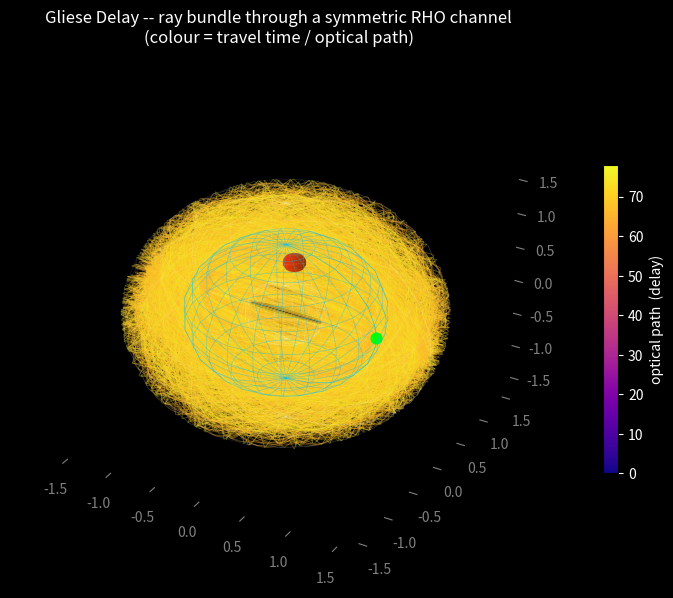

Write the Python code that produced this figure. (Note: this script raises an exception after producing the figure.)
"""
Gliese Delay -- v1 prototype
============================================================
A multi-tap delay whose taps are *derived* from ray propagation through a
spherically-symmetric graded-index channel (the RHO profile from the thesis),
rather than dialed in by hand.

Pipeline:
  1. Define the RHO profile  n^2(r)  (peak at r0, harmonic shell outside,
     inverse-harmonic shell inside) -> the ray-as-particle force a(x).
  2. Trace a bundle of rays from a point source through the channel.
  3. (a) Static 3D plot of the bundle, coloured by travel time.
     (b) Animated 3D wavefront  (Appendix A pulse-evolution, lifted to 3D).
  4. Catch every pass of every ray through a finite RECEIVER SPHERE
     -> a list of (delay, gain) taps == the impulse response.
  5. Convolve a dry test signal with that IR -> hear the world.

Notes on physics fidelity:
  - The OCR'd continuity constant in the thesis was garbled, so the profile
    is re-parameterised in an equivalent, numerically-robust way: same peak-at-r0
    shape, same force signs (-C2*r outside, +C3*r inside), same omega1=sqrt(C2),
    omega2=sqrt(C3). The trajectory is independent of the n^2 offset (as the
    thesis notes), so this changes nothing about the ray paths -- only the
    optical-path weighting used for delay/gain.
  - Delay  ~  optical path length  L = integral( n ds )  (== acoustic travel
    time up to a constant), mapped to seconds by a single DELAY_SCALE knob so
    musical timing is yours, not dictated by model units.
  - Eikonal consistency: a light/sound ray has |v| = n(r) at every point, so
    the source launches every ray at speed n(r_source).
"""

import numpy as np
from scipy.signal import fftconvolve
from scipy.io import wavfile
import matplotlib
matplotlib.use("Agg")
import matplotlib.pyplot as plt
from matplotlib import animation

OUT = "/mnt/user-data/outputs"
RNG = np.random.default_rng(7)

# ----------------------------------------------------------------------
# 1.  THE WORLD  (a "symmetric smooth channel" -- the tame, reverb-like one)
# ----------------------------------------------------------------------
class World:
    def __init__(self, r0=1.0, a=0.40, b=1.60, C2=1.0, C3=1.0, peak=2.0,
                 refl=0.6):
        self.r0   = r0          # channel axis (max-index shell)
        self.a    = a           # inner boundary
        self.b    = b           # outer boundary
        self.C2   = C2          # outer stiffness  -> omega1 = sqrt(C2)
        self.C3   = C3          # inner stiffness  -> omega2 = sqrt(C3)
        self.peak = peak        # n^2 at r0
        self.refl = refl        # boundary reflection coefficient (amplitude)

    def n2(self, r):
        """Squared refractive index: peaks at r0, decreases either side."""
        out = self.peak - self.C2 * (r**2 - self.r0**2)   # r > r0
        inn = self.peak - self.C3 * (self.r0**2 - r**2)   # r <= r0
        return np.where(r > self.r0, out, inn)

    def n(self, r):
        return np.sqrt(np.clip(self.n2(r), 1e-9, None))

    def accel(self, pos):
        """Ray-as-particle acceleration  a = +1/2 grad(n^2).
        Outer shell:  a = -C2 * r  (harmonic, pulls inward)
        Inner shell:  a = +C3 * r  (inverse-harmonic, pushes outward)."""
        r = np.linalg.norm(pos, axis=-1, keepdims=True)
        outer = r > self.r0
        k = np.where(outer, -self.C2, self.C3)
        return k * pos


# ----------------------------------------------------------------------
# 2.  RAY TRACER  (velocity-Verlet, vectorised over the whole bundle)
# ----------------------------------------------------------------------
def trace_bundle(world, source, dirs, n_steps=3200, dt=0.012):
    """Propagate len(dirs) rays in lockstep.
    Returns:
      traj   (n_steps+1, N, 3)  positions over time  (for plotting)
      Lpath  (n_steps+1, N)     cumulative optical path  integral(n ds)
      nrefl  (n_steps+1, N)     reflection count so far
    """
    N = len(dirs)
    speed = world.n(np.linalg.norm(source))          # |v| = n(r_source)
    pos = np.tile(source, (N, 1)).astype(float)
    vel = dirs * speed

    traj  = np.empty((n_steps + 1, N, 3))
    Lpath = np.zeros((n_steps + 1, N))
    nrefl = np.zeros((n_steps + 1, N), dtype=int)
    traj[0] = pos
    refl_count = np.zeros(N, dtype=int)

    acc = world.accel(pos)
    for s in range(n_steps):
        prev = pos.copy()
        vel_half = vel + 0.5 * acc * dt
        pos = pos + vel_half * dt

        # --- boundary reflection (specular) at a and b ---
        r = np.linalg.norm(pos, axis=1)
        hit = (r > world.b) | (r < world.a)
        if hit.any():
            nhat = pos[hit] / r[hit, None]
            vn = np.sum(vel_half[hit] * nhat, axis=1, keepdims=True)
            vel_half[hit] -= 2 * vn * nhat                 # flip normal comp
            # nudge back inside the shell
            tgt = np.clip(r[hit], world.a + 1e-6, world.b - 1e-6)
            pos[hit] = nhat * tgt[:, None]
            refl_count[hit] += 1

        acc = world.accel(pos)
        vel = vel_half + 0.5 * acc * dt

        # accumulate optical path  integral(n ds)
        ds = np.linalg.norm(pos - prev, axis=1)
        rmid = np.linalg.norm(0.5 * (pos + prev), axis=1)
        Lpath[s + 1] = Lpath[s] + world.n(rmid) * ds
        nrefl[s + 1] = refl_count
        traj[s + 1] = pos
    return traj, Lpath, nrefl


def fibonacci_dirs(n):
    """n roughly-uniform unit directions on the sphere."""
    i = np.arange(n) + 0.5
    phi = np.arccos(1 - 2 * i / n)
    gold = np.pi * (1 + 5 ** 0.5)
    theta = gold * i
    return np.column_stack([np.sin(phi) * np.cos(theta),
                            np.sin(phi) * np.sin(theta),
                            np.cos(phi)])


# ----------------------------------------------------------------------
# 4.  TAP EXTRACTION  (every pass through the receiver sphere == one tap)
# ----------------------------------------------------------------------
def extract_taps(traj, Lpath, nrefl, world, recv_c, recv_r,
                 delay_scale=0.16, l0=2.0):
    """Walk every ray; each fresh entry into the receiver sphere is a tap."""
    d = np.linalg.norm(traj - recv_c, axis=2)        # (steps, N)
    inside = d < recv_r
    fresh = inside[1:] & ~inside[:-1]                 # rising edges
    step_idx, ray_idx = np.where(fresh)
    step_idx += 1

    L = Lpath[step_idx, ray_idx]
    nr = nrefl[step_idx, ray_idx]
    spreading = 1.0 / (1.0 + L / l0)                  # geometric spreading
    gain = spreading * (world.refl ** nr)
    polarity = np.where(nr % 2 == 0, 1.0, -1.0)       # phase flip per bounce
    return L, gain * polarity, nr                     # raw optical path


def taps_to_ir(delay_s, gain, fs=48000, tail_pad=0.05):
    length = int((delay_s.max() + tail_pad) * fs) + 1
    ir = np.zeros(length)
    idx = np.round(delay_s * fs).astype(int)
    np.add.at(ir, idx, gain)                          # accumulate (caustics!)
    # light band-limiting so taps aren't single-sample clicks
    k = np.hanning(9); k /= k.sum()
    ir = fftconvolve(ir, k, mode="same")
    ir /= np.max(np.abs(ir)) + 1e-12
    return ir


# ----------------------------------------------------------------------
#   A dry test signal so the multipath is actually audible
# ----------------------------------------------------------------------
def dry_signal(fs=48000):
    def pluck(f0, dur, t0):
        n = int(dur * fs)
        t = np.arange(n) / fs
        env = np.exp(-t * 7)
        tone = (np.sin(2*np.pi*f0*t) + 0.4*np.sin(2*np.pi*2*f0*t)) * env
        click = np.zeros(n); click[:40] = np.hanning(80)[:40]
        return t0, 0.8*tone + 0.5*click
    total = int(3.4 * fs)
    sig = np.zeros(total)
    for f0, t0 in [(196, 0.05), (262, 0.75), (330, 1.35), (262, 1.9)]:
        s, w = pluck(f0, 0.9, t0)
        i = int(s * fs); m = min(len(w), total - i); sig[i:i+m] += w[:m]
    return sig / (np.max(np.abs(sig)) + 1e-9) * 0.9


def write_wav(path, x, fs=48000):
    x = np.clip(x, -1, 1)
    wavfile.write(path, fs, (x * 32767).astype(np.int16))


# ======================================================================
#   RENDERERS
# ======================================================================
def shell_wire(ax, R, color, alpha):
    u, v = np.mgrid[0:2*np.pi:24j, 0:np.pi:12j]
    ax.plot_wireframe(R*np.cos(u)*np.sin(v), R*np.sin(u)*np.sin(v),
                      R*np.cos(v), color=color, alpha=alpha, linewidth=0.4)


def render_static(world, traj, Lpath, source, recv_c, recv_r, path):
    fig = plt.figure(figsize=(9, 8)); ax = fig.add_subplot(111, projection="3d")
    Lmax = Lpath[-1].max()
    cmap = plt.cm.plasma
    step = max(1, traj.shape[1] // 220)               # thin out for clarity
    for j in range(0, traj.shape[1], step):
        L = Lpath[:, j]
        c = cmap(L[-1] / Lmax)
        ax.plot(traj[:, j, 0], traj[:, j, 1], traj[:, j, 2],
                color=c, alpha=0.35, linewidth=0.6)
    shell_wire(ax, world.r0, "deepskyblue", 0.5)
    shell_wire(ax, world.a, "white", 0.15)
    shell_wire(ax, world.b, "white", 0.15)
    ax.scatter(*source, color="lime", s=60, label="source")
    # receiver sphere
    u, v = np.mgrid[0:2*np.pi:16j, 0:np.pi:8j]
    ax.plot_surface(recv_c[0]+recv_r*np.cos(u)*np.sin(v),
                    recv_c[1]+recv_r*np.sin(u)*np.sin(v),
                    recv_c[2]+recv_r*np.cos(v), color="red", alpha=0.5)
    ax.set_title("Gliese Delay -- ray bundle through a symmetric RHO channel\n"
                 "(colour = travel time / optical path)", color="w")
    for f in (ax.xaxis, ax.yaxis, ax.zaxis):
        f.set_pane_color((0, 0, 0, 0))
    ax.set_facecolor("black"); fig.patch.set_facecolor("black")
    ax.tick_params(colors="grey"); ax.grid(False)
    lim = world.b * 1.05
    ax.set_xlim(-lim, lim); ax.set_ylim(-lim, lim); ax.set_zlim(-lim, lim)
    sm = plt.cm.ScalarMappable(cmap=cmap); sm.set_array([0, Lmax])
    cb = fig.colorbar(sm, ax=ax, shrink=0.5, pad=0.08)
    cb.set_label("optical path  (delay)", color="w"); cb.ax.yaxis.set_tick_params(color="w")
    plt.setp(plt.getp(cb.ax, "yticklabels"), color="w")
    fig.savefig(path, dpi=130, facecolor="black", bbox_inches="tight")
    plt.close(fig)


def render_wavefront(world, traj, source, recv_c, recv_r, path,
                     n_frames=160, stride=None):
    steps = traj.shape[0]
    stride = stride or max(1, steps // n_frames)
    frames = range(0, steps, stride)
    r_all = np.linalg.norm(traj, axis=2)
    fig = plt.figure(figsize=(8, 8)); ax = fig.add_subplot(111, projection="3d")
    fig.patch.set_facecolor("black")

    def draw(fi):
        ax.clear()
        f = frames[fi]
        p = traj[f]
        c = r_all[f]
        ax.scatter(p[:, 0], p[:, 1], p[:, 2], c=c, cmap="plasma",
                   s=5, alpha=0.7, vmin=world.a, vmax=world.b)
        shell_wire(ax, world.r0, "deepskyblue", 0.35)
        ax.scatter(*source, color="lime", s=40)
        u, v = np.mgrid[0:2*np.pi:10j, 0:np.pi:6j]
        ax.plot_surface(recv_c[0]+recv_r*np.cos(u)*np.sin(v),
                        recv_c[1]+recv_r*np.sin(u)*np.sin(v),
                        recv_c[2]+recv_r*np.cos(v), color="red", alpha=0.6)
        lim = world.b * 1.05
        ax.set_xlim(-lim, lim); ax.set_ylim(-lim, lim); ax.set_zlim(-lim, lim)
        ax.set_facecolor("black")
        for fa in (ax.xaxis, ax.yaxis, ax.zaxis):
            fa.set_pane_color((0, 0, 0, 0))
        ax.grid(False); ax.set_xticks([]); ax.set_yticks([]); ax.set_zticks([])
        ax.set_title(f"wavefront evolution   t = {f*0.012:5.2f}", color="w")
        ax.view_init(elev=22, azim=fi * 1.4)          # slow orbit
        return ax,

    anim = animation.FuncAnimation(fig, draw, frames=len(frames), blit=False)
    anim.save(path, writer=animation.FFMpegWriter(fps=24, bitrate=2400),
              savefig_kwargs={"facecolor": "black"})
    plt.close(fig)


def render_ir(delay_s, gain, ir, fs, path):
    fig, (a1, a2) = plt.subplots(2, 1, figsize=(10, 6))
    a1.stem(delay_s, gain, basefmt=" ", markerfmt=".")
    a1.set_title("Extracted taps  (each = one ray pass through the receiver)")
    a1.set_xlabel("delay (s)"); a1.set_ylabel("gain"); a1.grid(alpha=0.3)
    t = np.arange(len(ir)) / fs
    a2.plot(t, ir, linewidth=0.6)
    a2.set_title("Impulse response  (band-limited tap train)")
    a2.set_xlabel("time (s)"); a2.set_ylabel("amplitude"); a2.grid(alpha=0.3)
    fig.tight_layout(); fig.savefig(path, dpi=120); plt.close(fig)


# ======================================================================
#   MAIN
# ======================================================================
def main():
    fs = 48000
    world = World()
    source = np.array([world.r0, 0.0, 0.0])
    ang = np.deg2rad(115)                              # receiver around the shell
    recv_c = world.r0 * np.array([np.cos(ang), np.sin(ang), 0.0])
    recv_r = 0.12

    # --- trace ---
    dirs = fibonacci_dirs(1800)
    traj, Lpath, nrefl = trace_bundle(world, source, dirs, n_steps=4200)

    # --- visuals ---
    render_static(world, traj, Lpath, source, recv_c, recv_r,
                  f"{OUT}/gliese_ray_bundle.png")
    render_wavefront(world, traj, source, recv_c, recv_r,
                     f"{OUT}/gliese_wavefront.mp4")

    # --- taps -> IR ---
    L, gain, nr = extract_taps(traj, Lpath, nrefl, world, recv_c, recv_r)
    target_first_ms = 70.0                             # map nearest tap here
    delay_s = L * (target_first_ms / 1000.0 / L.min())
    keep = delay_s <= 2.0                              # trim the very-late stragglers
    delay_s, gain, nr = delay_s[keep], gain[keep], nr[keep]
    print(f"taps captured: {len(delay_s)}")
    print(f"first arrival: {delay_s.min()*1000:6.1f} ms   "
          f"last: {delay_s.max()*1000:6.1f} ms")
    ir = taps_to_ir(delay_s, gain, fs)
    render_ir(delay_s, gain, ir, fs, f"{OUT}/gliese_impulse_response.png")

    # --- audio ---
    dry = dry_signal(fs)
    wet = fftconvolve(dry, ir)[:len(dry) + len(ir)]
    wet /= np.max(np.abs(wet)) + 1e-9
    mix = np.zeros(len(wet)); mix[:len(dry)] += 0.6 * dry; mix += 0.7 * wet
    mix /= np.max(np.abs(mix)) + 1e-9
    write_wav(f"{OUT}/gliese_dry.wav", dry, fs)
    write_wav(f"{OUT}/gliese_wet.wav", mix, fs)
    print("done.")


if __name__ == "__main__":
    main()
